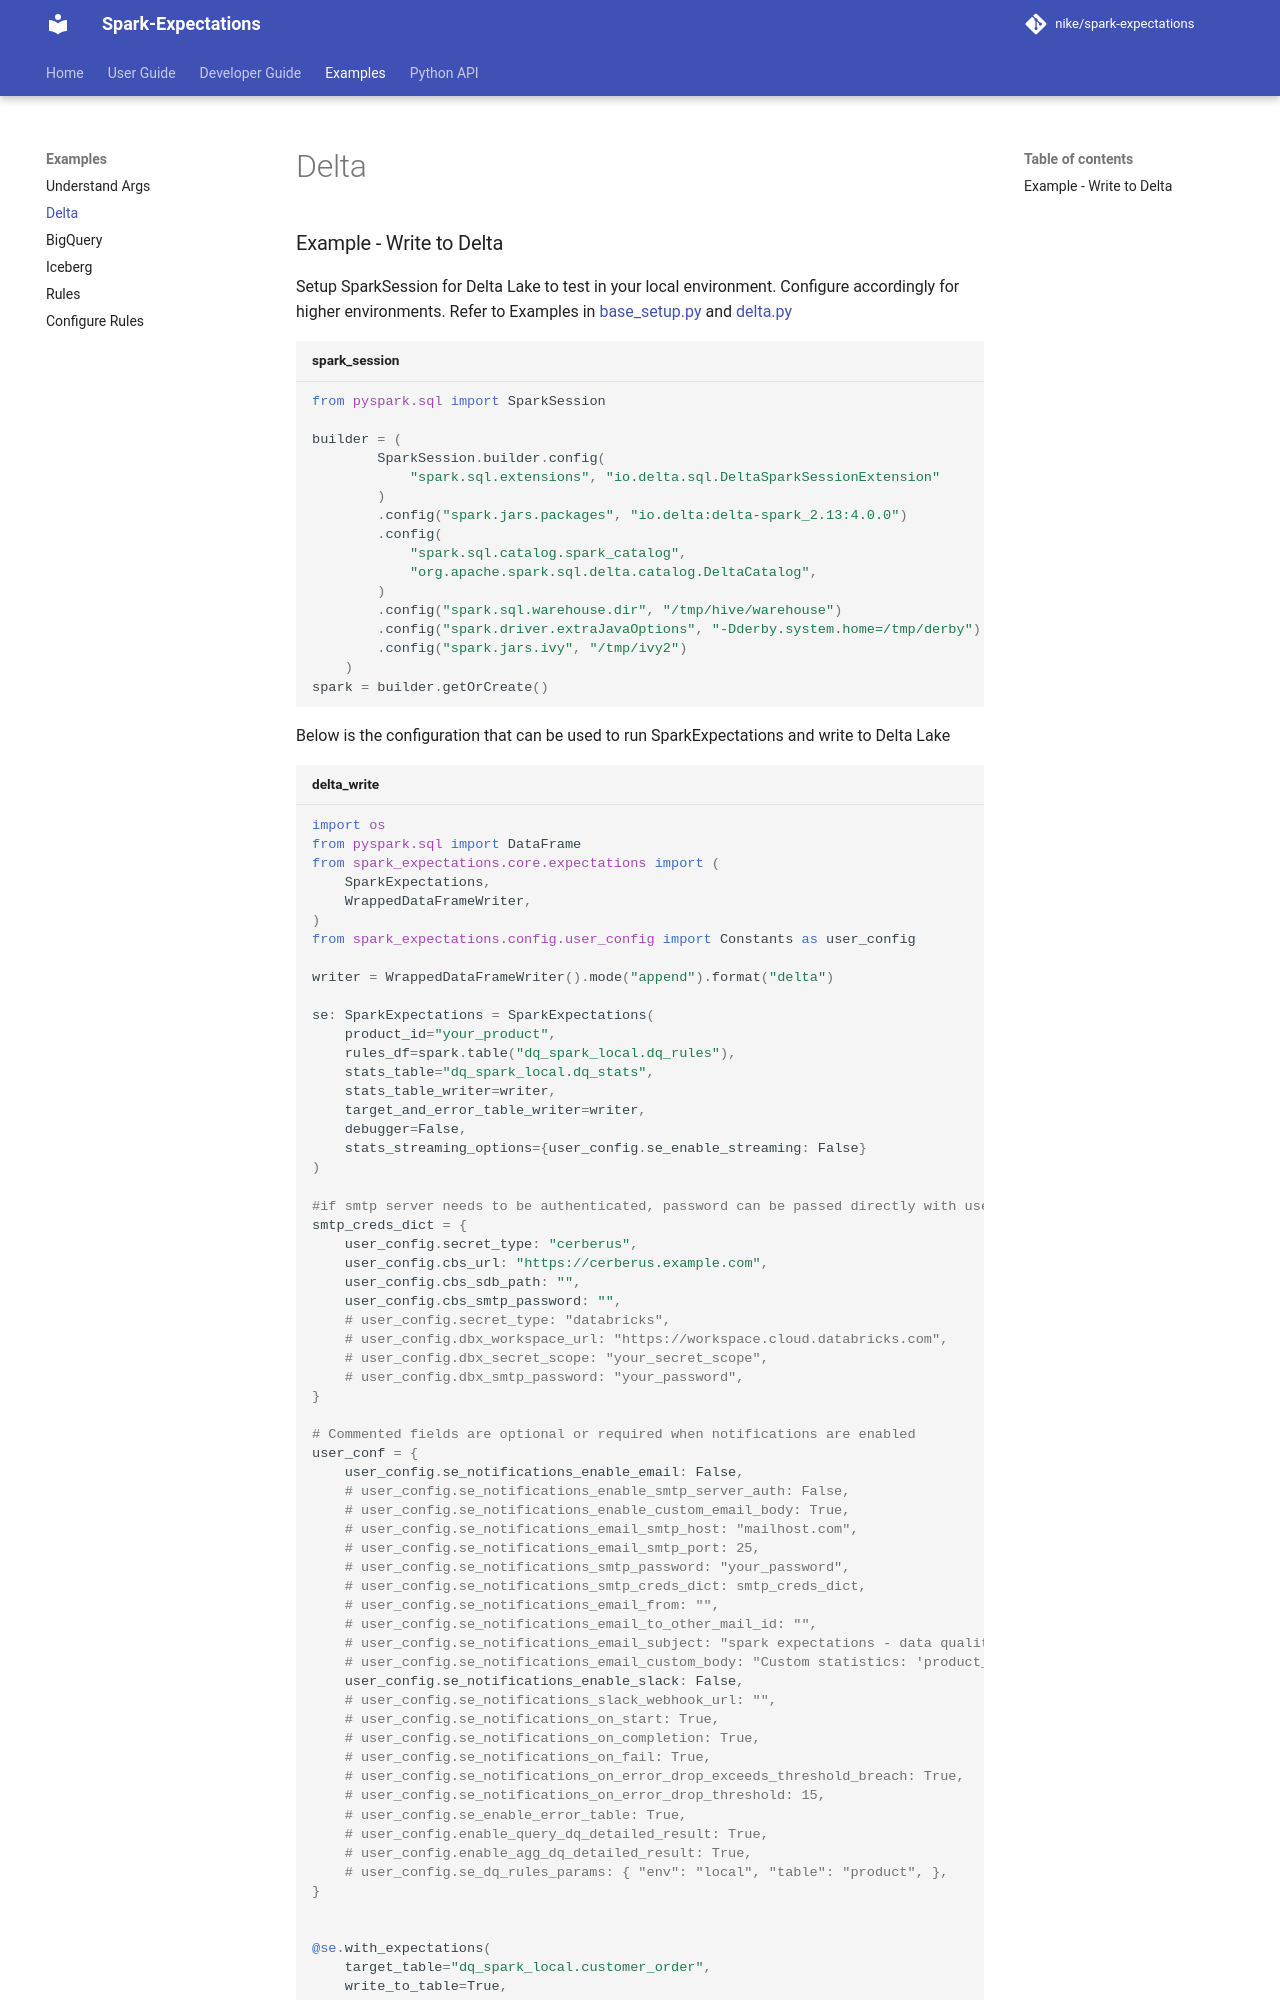

repository: Nike-Inc/spark-expectations · page: 2.10.0/delta/index.html · generator: mkdocs

### Example - Write to Delta 

Setup SparkSession for Delta Lake to test in your local environment. Configure accordingly for higher environments.
Refer to Examples in [base_setup.py](https://github.com/Nike-Inc/spark-expectations/blob/main/examples/scripts/base_setup.py) and 
[delta.py](https://github.com/Nike-Inc/spark-expectations/blob/main/examples/scripts/sample_dq_delta.py)

```python title="spark_session"
from pyspark.sql import SparkSession

builder = (
        SparkSession.builder.config(
            "spark.sql.extensions", "io.delta.sql.DeltaSparkSessionExtension"
        )
        .config("spark.jars.packages", "io.delta:delta-spark_2.13:4.0.0")
        .config(
            "spark.sql.catalog.spark_catalog",
            "org.apache.spark.sql.delta.catalog.DeltaCatalog",
        )
        .config("spark.sql.warehouse.dir", "/tmp/hive/warehouse")
        .config("spark.driver.extraJavaOptions", "-Dderby.system.home=/tmp/derby")
        .config("spark.jars.ivy", "/tmp/ivy2")
    )
spark = builder.getOrCreate()
```

Below is the configuration that can be used to run SparkExpectations and write to Delta Lake

```python title="delta_write"
import os
from pyspark.sql import DataFrame
from spark_expectations.core.expectations import (
    SparkExpectations,
    WrappedDataFrameWriter,
)
from spark_expectations.config.user_config import Constants as user_config

writer = WrappedDataFrameWriter().mode("append").format("delta")

se: SparkExpectations = SparkExpectations(
    product_id="your_product",
    rules_df=spark.table("dq_spark_local.dq_rules"),
    stats_table="dq_spark_local.dq_stats",
    stats_table_writer=writer,
    target_and_error_table_writer=writer,
    debugger=False,
    stats_streaming_options={user_config.se_enable_streaming: False}
)

#if smtp server needs to be authenticated, password can be passed directly with user config or set in a secure way like cerberus or databricks secret
smtp_creds_dict = {
    user_config.secret_type: "cerberus",
    user_config.cbs_url: "https://cerberus.example.com",
    user_config.cbs_sdb_path: "",
    user_config.cbs_smtp_password: "",
    # user_config.secret_type: "databricks",
    # user_config.dbx_workspace_url: "https://workspace.cloud.databricks.com",
    # user_config.dbx_secret_scope: "your_secret_scope",
    # user_config.dbx_smtp_password: "your_password",
}
